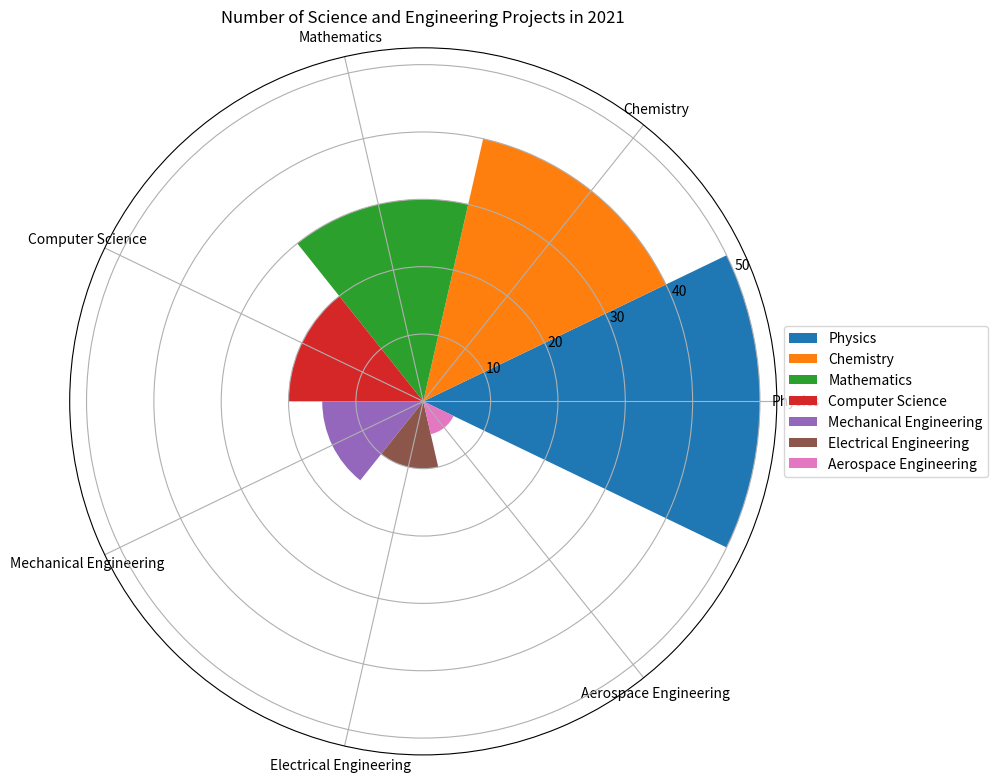

Write the Python code that produced this figure. (Note: this script raises an exception after producing the figure.)

import matplotlib.pyplot as plt 
import numpy as np 

data_labels = ['Physics', 'Chemistry', 'Mathematics', 'Computer Science', 'Mechanical Engineering', 'Electrical Engineering', 'Aerospace Engineering']
line_labels = ['Number of Projects']
data = np.array([[50], [40], [30], [20], [15], [10], [5]])

fig = plt.figure(figsize=(10, 10))
ax = fig.add_subplot(111, projection='polar')

num_categories = len(data_labels)
sector_angle = (2 * np.pi) / num_categories

for i in range(num_categories):
    ax.bar(sector_angle * i, data[i], width=sector_angle, label=data_labels[i], color=f'C{i}')

ax.legend(bbox_to_anchor=(1, 0.5), loc='center left')
ax.set_xticks(np.arange(0, 2 * np.pi, sector_angle))
ax.set_xticklabels(data_labels, rotation=90)
ax.set_title('Number of Science and Engineering Projects in 2021')
plt.tight_layout()
plt.savefig('/cpfs01/user/yanxiangchao/code0/gpt_chart/structchart_simulation/simulated_data_corner_cases/rose/png/20231227-112325_44.png')
plt.clf()